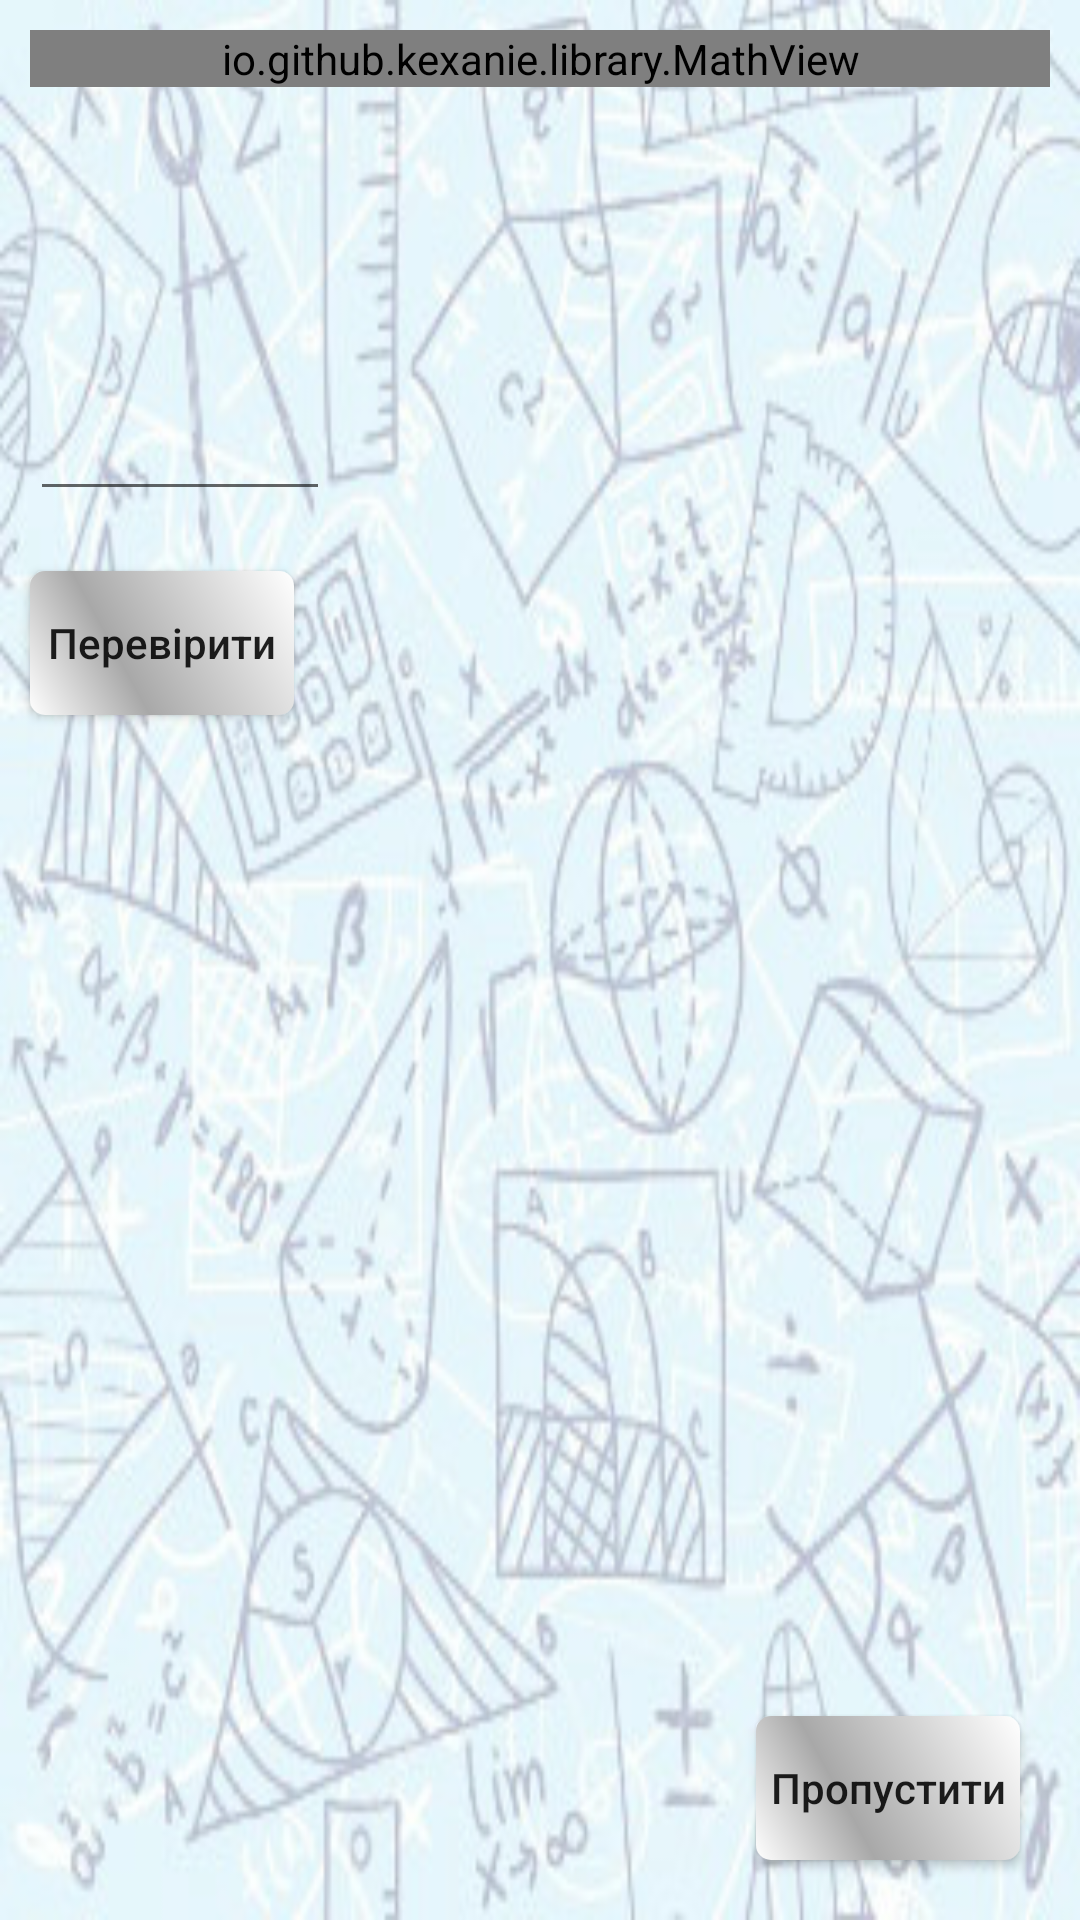

Write the Android layout XML for this screen, with the resource values it uses.
<!-- AndroidManifest.xml: application theme AppTheme -->
<!-- res/layout/activity_task.xml -->
<?xml version="1.0" encoding="utf-8"?>
<RelativeLayout xmlns:android="http://schemas.android.com/apk/res/android"
    xmlns:app="http://schemas.android.com/apk/res-auto"
    xmlns:tools="http://schemas.android.com/tools"
    android:layout_width="match_parent"
    android:layout_height="match_parent"
    android:background="@drawable/gb"
    tools:context=".TaskActivity">
<io.github.kexanie.library.MathView
    android:id="@+id/task"
    android:layout_marginRight="10dp"
    android:layout_marginLeft="10dp"
    android:layout_marginTop="10dp"
    android:layout_width="match_parent"
    android:layout_height="wrap_content"></io.github.kexanie.library.MathView>
    <EditText
        android:id="@+id/answer"
        android:layout_width="100dp"
        android:layout_height="wrap_content"
        android:layout_below="@+id/task"
        android:layout_marginTop="100dp"
        android:layout_marginLeft="10dp"/>

    <Button
        android:id="@+id/check"
        android:background="@drawable/buttonshape"
        android:textAllCaps="false"
        android:text="@string/check"
        android:layout_width="wrap_content"
        android:layout_height="wrap_content"
        android:layout_below="@+id/answer"
        android:layout_marginLeft="10dp"
        android:layout_marginBottom="20dp"
        android:layout_marginTop="20dp"/>

    <Button
        android:id="@+id/next"
        android:background="@drawable/buttonshape"
        android:layout_width="wrap_content"
        android:layout_height="wrap_content"
        android:layout_alignParentBottom="true"
        android:layout_alignParentRight="true"
        android:layout_marginRight="20dp"
        android:layout_marginBottom="20dp"
        android:text="@string/string_next"
        android:textAllCaps="false"/>
</RelativeLayout>
<!-- resources referenced by this layout -->
<resources>
  <!-- drawable buttonshape (drawable) -->
  <?xml version="1.0" encoding="utf-8"?>
  <shape xmlns:android="http://schemas.android.com/apk/res/android" android:shape="rectangle" >
      <corners
          android:radius="5dp"
          />
      <gradient
          android:angle="45"
          android:centerX="35%"
          android:centerColor="#A8A8A8"
          android:startColor="#FFFFFF"
          android:endColor="#FFFFFF"
          android:type="linear"
          />
      <padding
          android:left="0dp"
          android:top="0dp"
          android:right="0dp"
          android:bottom="0dp"
          />
  </shape>
  <!-- drawable gb: jpg bitmap (drawable, 100682 bytes) -->
  <string name="check">Перевірити</string>
  <string name="string_next">Пропустити</string>
  <style name="AppTheme" parent="Theme.AppCompat.Light.NoActionBar">
          
          <item name="colorPrimary">@color/colorPrimary</item>
          <item name="colorPrimaryDark">@color/colorPrimaryDark</item>
          <item name="colorAccent">@color/colorAccent</item>
      </style>
  <color name="colorPrimary">#008577</color>
  <color name="colorPrimaryDark">#0023F5</color>
  <color name="colorAccent">#D81B60</color>
</resources>
